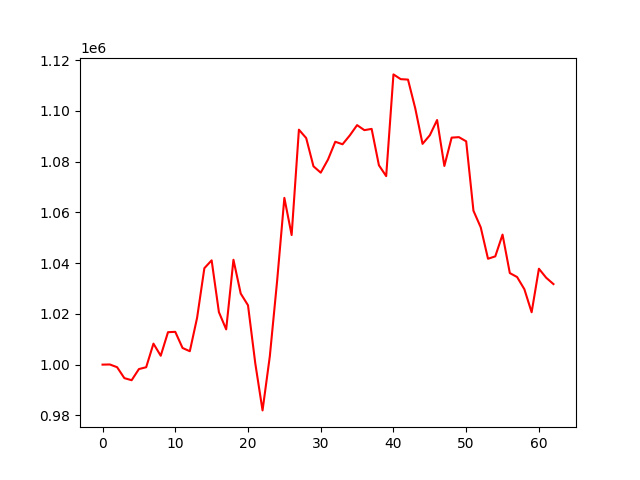

Source data for this figure (header and first rows):
account_value, date, daily_return
<<<<<<< HEAD:results/account_value_valid…
1000000, 2022-10-04, 
1000061, 2022-10-05, 6.101986846918095e-05
998990, 2022-10-06, -0.001071
994683, 2022-10-07, -0.004311
993858, 2022-10-10, -0.0008299
998248, 2022-10-11, 0.004417
998975, 2022-10-12, 0.0007284
1008273, 2022-10-13, 0.009307
1003499, 2022-10-14, -0.004735
1012780, 2022-10-17, 0.009249
1012918, 2022-10-18, 0.0001363
1006561, 2022-10-19, -0.006276
1005277, 2022-10-20, -0.001275
1018447, 2022-10-21, 0.0131
1037992, 2022-10-24, 0.01919
1041089, 2022-10-25, 0.002984
1020675, 2022-10-26, -0.01961
1013885, 2022-10-27, -0.006653
1041314, 2022-10-28, 0.02705
1027992, 2022-10-31, -0.01279
1023387, 2022-11-01, -0.00448
1000518, 2022-11-02, -0.02235
981964, 2022-11-03, -0.01854
1003282, 2022-11-04, 0.02171
1032854, 2022-11-07, 0.02948
1065696, 2022-11-08, 0.0318
1051058, 2022-11-09, -0.01374
1092574, 2022-11-10, 0.0395
1089268, 2022-11-11, -0.003026
1078149, 2022-11-14, -0.01021
1075631, 2022-11-15, -0.002335
1080808, 2022-11-16, 0.004812
1087811, 2022-11-17, 0.00648
1086822, 2022-11-18, -0.0009091
1090323, 2022-11-21, 0.003221
1094364, 2022-11-22, 0.003707
1092385, 2022-11-23, -0.001809
1092880, 2022-11-25, 0.0004532
1078555, 2022-11-28, -0.01311
1074274, 2022-11-29, -0.003969
1114351, 2022-11-30, 0.03731
1112477, 2022-12-01, -0.001682
1112306, 2022-12-02, -0.0001536
1100945, 2022-12-05, -0.01021
1086982, 2022-12-06, -0.01268
1090376, 2022-12-07, 0.003123
1096376, 2022-12-08, 0.005502
1078269, 2022-12-09, -0.01652
1089437, 2022-12-12, 0.01036
1089624, 2022-12-13, 0.000171
1087980, 2022-12-14, -0.001509
1060637, 2022-12-15, -0.02513
1054095, 2022-12-16, -0.006168
1041720, 2022-12-19, -0.01174
1042650, 2022-12-20, 0.0008932
1051231, 2022-12-21, 0.00823
1036073, 2022-12-22, -0.01442
1034512, 2022-12-23, -0.001507
1029717, 2022-12-27, -0.004636
... 3,279 more rows
